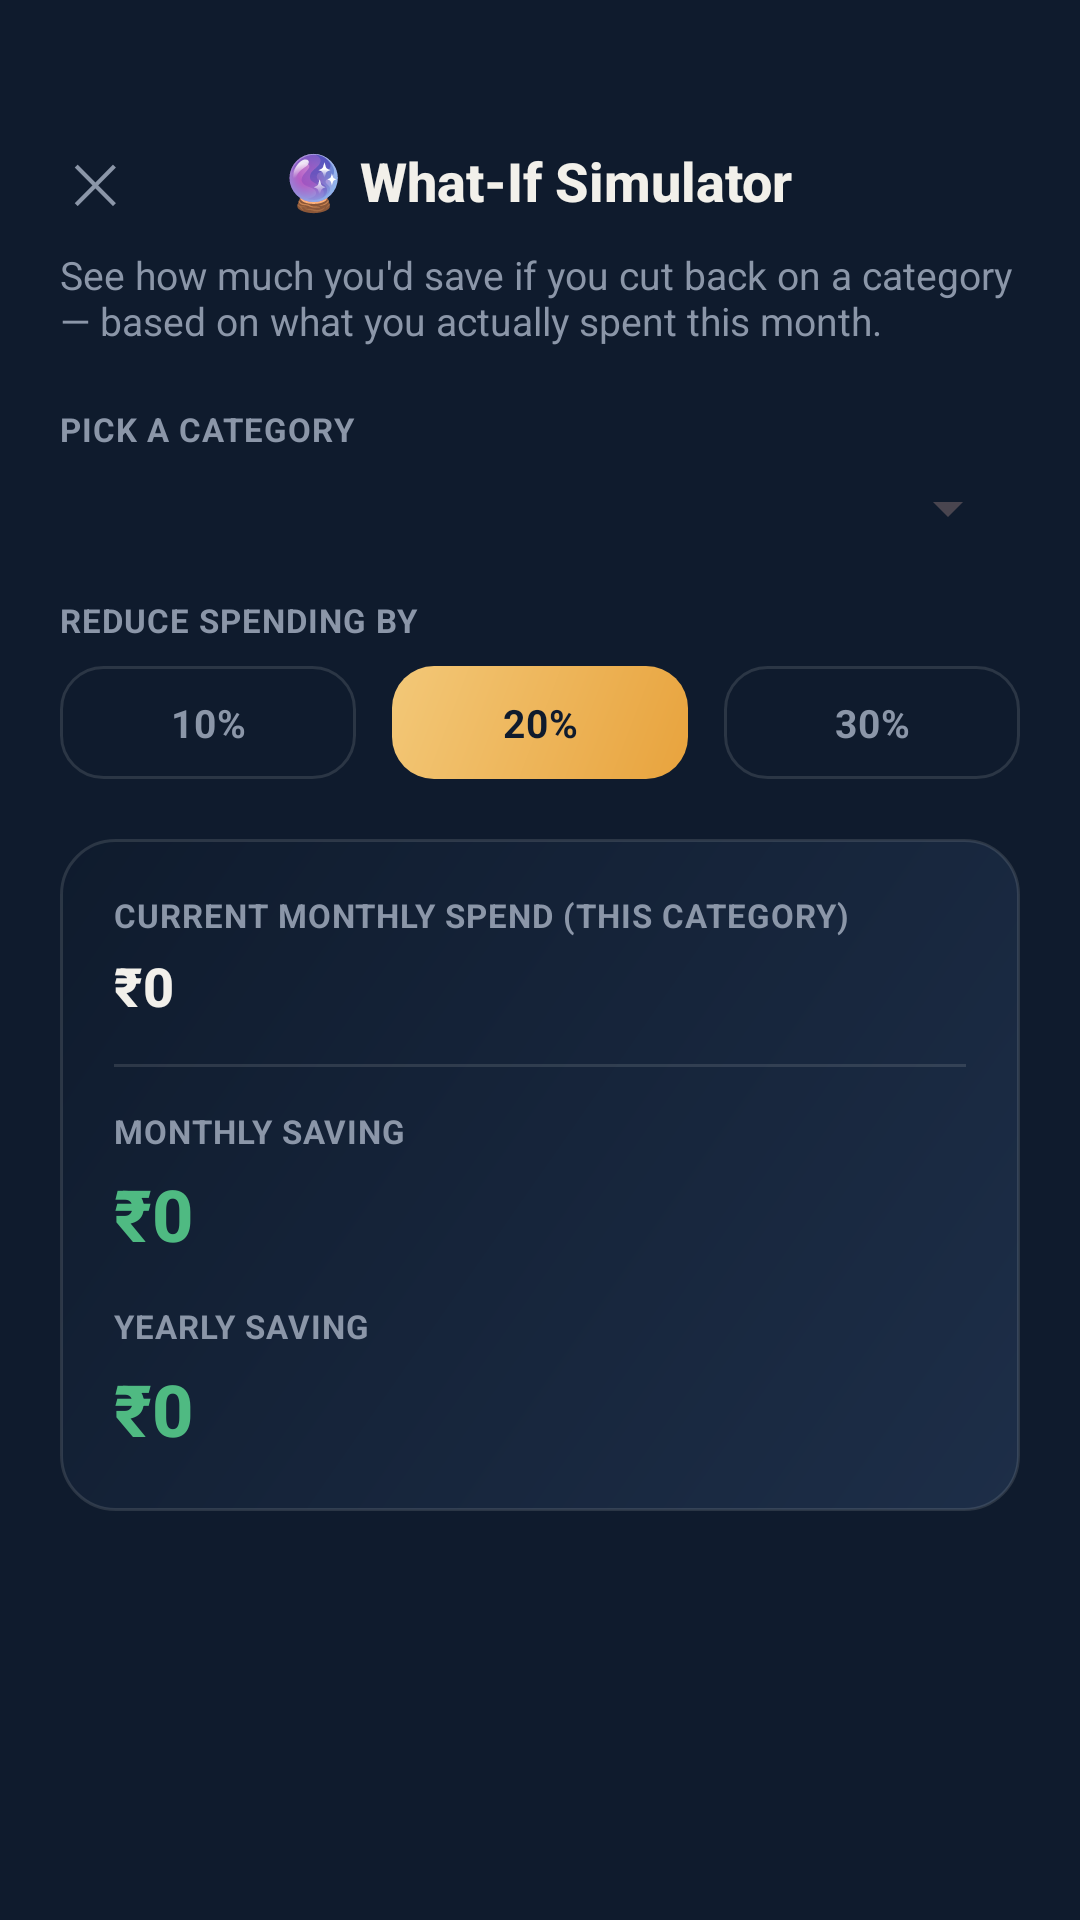

Write the Android layout XML for this screen, with the resource values it uses.
<!-- AndroidManifest.xml: application theme Theme.SmartSpendAI -->
<!-- res/layout/activity_what_if.xml -->
<?xml version="1.0" encoding="utf-8"?>
<ScrollView
    xmlns:android="http://schemas.android.com/apk/res/android"
    android:layout_width="match_parent"
    android:layout_height="match_parent"
    android:background="@color/ink"
    android:fillViewport="true">

    <LinearLayout
        android:layout_width="match_parent"
        android:layout_height="wrap_content"
        android:orientation="vertical"
        android:paddingHorizontal="20dp"
        android:paddingTop="44dp"
        android:paddingBottom="30dp">

        <LinearLayout
            android:layout_width="match_parent"
            android:layout_height="wrap_content"
            android:orientation="horizontal"
            android:gravity="center_vertical"
            android:layout_marginBottom="6dp">

            <TextView
                android:id="@+id/tvClose"
                android:layout_width="wrap_content"
                android:layout_height="wrap_content"
                android:text="✕"
                android:textSize="18sp"
                android:textColor="@color/text_muted"
                android:padding="4dp"
                android:clickable="true"
                android:focusable="true" />

            <TextView
                style="@style/TextHeading"
                android:layout_width="0dp"
                android:layout_height="wrap_content"
                android:layout_weight="1"
                android:gravity="center"
                android:textSize="18sp"
                android:text="🔮 What-If Simulator" />

            <View android:layout_width="26dp" android:layout_height="1dp" />
        </LinearLayout>

        <TextView
            style="@style/TextBodyMuted"
            android:layout_width="match_parent"
            android:layout_height="wrap_content"
            android:layout_marginBottom="20dp"
            android:text="See how much you'd save if you cut back on a category — based on what you actually spent this month." />

        <TextView style="@style/TextLabel" android:layout_width="wrap_content" android:layout_height="wrap_content" android:text="PICK A CATEGORY" />
        <Spinner
            android:id="@+id/spinnerWhatIfCategory"
            android:layout_width="match_parent"
            android:layout_height="wrap_content"
            android:layout_marginTop="7dp"
            android:popupBackground="@drawable/bg_dropdown_popup" />

        <TextView
            android:id="@+id/tvNoCategoryData"
            android:layout_width="match_parent"
            android:layout_height="wrap_content"
            android:paddingVertical="30dp"
            android:gravity="center"
            android:text="No expenses this month yet — add a few to try the simulator."
            android:textColor="@color/text_muted"
            android:textSize="12.5sp"
            android:visibility="gone" />

        <LinearLayout
            android:id="@+id/llSimulatorBody"
            android:layout_width="match_parent"
            android:layout_height="wrap_content"
            android:orientation="vertical">

            <TextView style="@style/TextLabel" android:layout_width="wrap_content" android:layout_height="wrap_content" android:layout_marginTop="18dp" android:text="REDUCE SPENDING BY" />

            <LinearLayout
                android:layout_width="match_parent"
                android:layout_height="wrap_content"
                android:orientation="horizontal"
                android:layout_marginTop="8dp">

                <TextView android:id="@+id/chip10" style="@style/TextLabel" android:layout_width="0dp" android:layout_height="wrap_content" android:layout_weight="1" android:layout_marginEnd="6dp" android:padding="10dp" android:gravity="center" android:text="10%" android:textSize="13sp" android:textColor="@color/text_muted" android:background="@drawable/bg_button_ghost" android:clickable="true" android:focusable="true" />
                <TextView android:id="@+id/chip20" style="@style/TextLabel" android:layout_width="0dp" android:layout_height="wrap_content" android:layout_weight="1" android:layout_marginHorizontal="6dp" android:padding="10dp" android:gravity="center" android:text="20%" android:textSize="13sp" android:textColor="@color/on_gold" android:background="@drawable/bg_button_primary" android:clickable="true" android:focusable="true" />
                <TextView android:id="@+id/chip30" style="@style/TextLabel" android:layout_width="0dp" android:layout_height="wrap_content" android:layout_weight="1" android:layout_marginStart="6dp" android:padding="10dp" android:gravity="center" android:text="30%" android:textSize="13sp" android:textColor="@color/text_muted" android:background="@drawable/bg_button_ghost" android:clickable="true" android:focusable="true" />
            </LinearLayout>

            <LinearLayout
                android:layout_width="match_parent"
                android:layout_height="wrap_content"
                android:orientation="vertical"
                android:background="@drawable/bg_logo_mark"
                android:padding="18dp"
                android:layout_marginTop="20dp">

                <TextView style="@style/TextLabel" android:layout_width="wrap_content" android:layout_height="wrap_content" android:text="CURRENT MONTHLY SPEND (THIS CATEGORY)" />
                <TextView android:id="@+id/tvCurrentSpend" style="@style/TextHeading" android:layout_width="wrap_content" android:layout_height="wrap_content" android:textSize="18sp" android:layout_marginTop="4dp" android:text="₹0" />

                <View android:layout_width="match_parent" android:layout_height="1dp" android:background="#1FF2F0EA" android:layout_marginVertical="14dp" />

                <TextView style="@style/TextLabel" android:layout_width="wrap_content" android:layout_height="wrap_content" android:text="MONTHLY SAVING" />
                <TextView android:id="@+id/tvMonthlySaving" style="@style/TextHeading" android:layout_width="wrap_content" android:layout_height="wrap_content" android:textColor="@color/mint" android:textSize="24sp" android:layout_marginTop="4dp" android:text="₹0" />

                <TextView style="@style/TextLabel" android:layout_width="wrap_content" android:layout_height="wrap_content" android:layout_marginTop="14dp" android:text="YEARLY SAVING" />
                <TextView android:id="@+id/tvYearlySaving" style="@style/TextHeading" android:layout_width="wrap_content" android:layout_height="wrap_content" android:textColor="@color/mint" android:textSize="24sp" android:layout_marginTop="4dp" android:text="₹0" />
            </LinearLayout>
        </LinearLayout>

    </LinearLayout>
</ScrollView>
<!-- resources referenced by this layout -->
<resources>
  <color name="ink">#0F1B2D</color>
  <color name="mint">#4FBA82</color>
  <color name="on_gold">#0F1B2D</color>
  <color name="text_muted">#8B96A8</color>
  <!-- drawable bg_button_ghost (drawable) -->
  <?xml version="1.0" encoding="utf-8"?>
  <shape xmlns:android="http://schemas.android.com/apk/res/android" android:shape="rectangle">
      <solid android:color="@android:color/transparent" />
      <corners android:radius="14dp" />
      <stroke android:width="1dp" android:color="#1FF2F0EA" />
  </shape>
  <!-- drawable bg_button_primary (drawable) -->
  <?xml version="1.0" encoding="utf-8"?>
  <shape xmlns:android="http://schemas.android.com/apk/res/android" android:shape="rectangle">
      <gradient
          android:type="linear"
          android:angle="135"
          android:startColor="@color/gold"
          android:endColor="@color/gold_soft" />
      <corners android:radius="14dp" />
  </shape>
  <!-- drawable bg_dropdown_popup (drawable) -->
  <?xml version="1.0" encoding="utf-8"?>
  <shape xmlns:android="http://schemas.android.com/apk/res/android" android:shape="rectangle">
      <solid android:color="@color/surface_2" />
      <corners android:radius="12dp" />
      <stroke android:width="1dp" android:color="#1FF2F0EA" />
  </shape>
  <!-- drawable bg_logo_mark (drawable) -->
  <?xml version="1.0" encoding="utf-8"?>
  <shape xmlns:android="http://schemas.android.com/apk/res/android" android:shape="rectangle">
      <gradient
          android:type="linear"
          android:angle="135"
          android:startColor="@color/surface_2"
          android:endColor="@color/ink" />
      <corners android:radius="18dp" />
      <stroke android:width="1dp" android:color="#1FF2F0EA" />
  </shape>
  <style name="TextBodyMuted">
          <item name="android:textColor">@color/text_muted</item>
          <item name="android:textSize">13sp</item>
      </style>
  <style name="TextHeading">
          <item name="android:textColor">@color/text_primary</item>
          <item name="android:textSize">24sp</item>
          <item name="android:textStyle">bold</item>
          <item name="android:fontFamily">sans-serif-medium</item>
      </style>
  <style name="TextLabel">
          <item name="android:textColor">@color/text_muted</item>
          <item name="android:textSize">11sp</item>
          <item name="android:textStyle">bold</item>
          <item name="android:letterSpacing">0.03</item>
      </style>
  <style name="Theme.SmartSpendAI" parent="Theme.Material3.DayNight.NoActionBar">
          <item name="colorPrimary">@color/gold</item>
          <item name="colorOnPrimary">@color/on_gold</item>
          <item name="colorSecondary">@color/mint</item>
          <item name="android:windowBackground">@color/ink</item>
          <item name="android:statusBarColor">@color/ink</item>
          <item name="android:navigationBarColor">@color/ink</item>
          <item name="android:windowLightStatusBar" tools:targetApi="m">false</item>
      </style>
  <color name="gold">#E8A33D</color>
  <color name="gold_soft">#F3C878</color>
  <color name="surface_2">#1D2E48</color>
  <color name="text_primary">#F2F0EA</color>
</resources>
